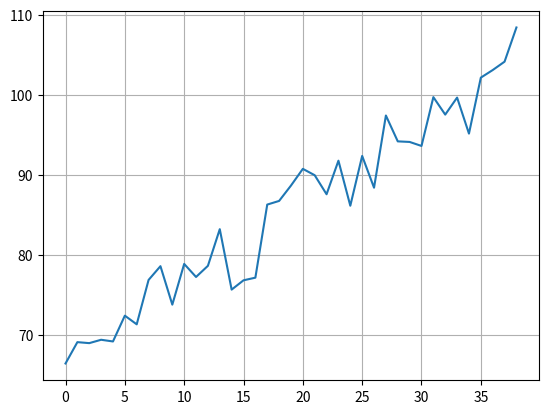

Write the Python code that produced this figure.
import argparse
import numpy as np
from numpy import random

import matplotlib.pyplot as plt



def main():
    parser = argparse.ArgumentParser()
    # parser.add_argument("-m", "--method", default='MD', help="e.g. MD(MaxDelta), MPR(MinPerfReq), MS(MaxScore)", type=str)
    parser.add_argument("-t", "--tolerence", default=0.03, help="Tolerence rate for MPR.", type=float)
    parser.add_argument("-r", "--rho", default=0.003, help="Penalty coefficient for MS.", type=float)
    args = parser.parse_args()

    score_his = np.array([i for i in range(61, 100, 1)])
    feature_his = []

    np.random.seed(0)
    x = random.rand(len(score_his))*10
    score_his = score_his+x
    plt.grid()
    plt.plot(score_his)
    plt.savefig('tmp.png')


    # Get stopping points by the following methods.
    stopping_point = MaxDelta(score_his, args)
    print('MaxDelta', '\t', stopping_point)

    stopping_point = MinPerfReq(score_his, args)
    print('MinPerfReq', '\t', stopping_point)

    stopping_point = MaxScore(score_his, args)
    print('MaxScore', '\t', stopping_point)


def MaxDelta(score, args):
    max_delta = 0
    feature_size = len(score)
    for i in range(len(score)-1, 0, -1):
        delta = score[i] - score[i-1]
        if delta > max_delta:
            max_delta = delta
            feature_size = i + 1
            
    return feature_size

def MinPerfReq(score, args):
    best_CVscore = score[-1]
    feature_size = len(score)
    for i in range(len(score)-1, 0, -1):
        delta = best_CVscore - score[i]
        if delta > args.tolerence:
            feature_size = i + 1
            break

    return feature_size

def MaxScore(score, args):
    best_performance = 0
    feature_size = len(score)
    for i in range(len(score)-1, -1, -1):
        current_size = i + 1
        adj_score = score[i] - (args.rho * current_size)
        if adj_score > best_performance:
            best_performance = adj_score
            feature_size = i + 1

    return feature_size


if __name__ == "__main__":
    main()
